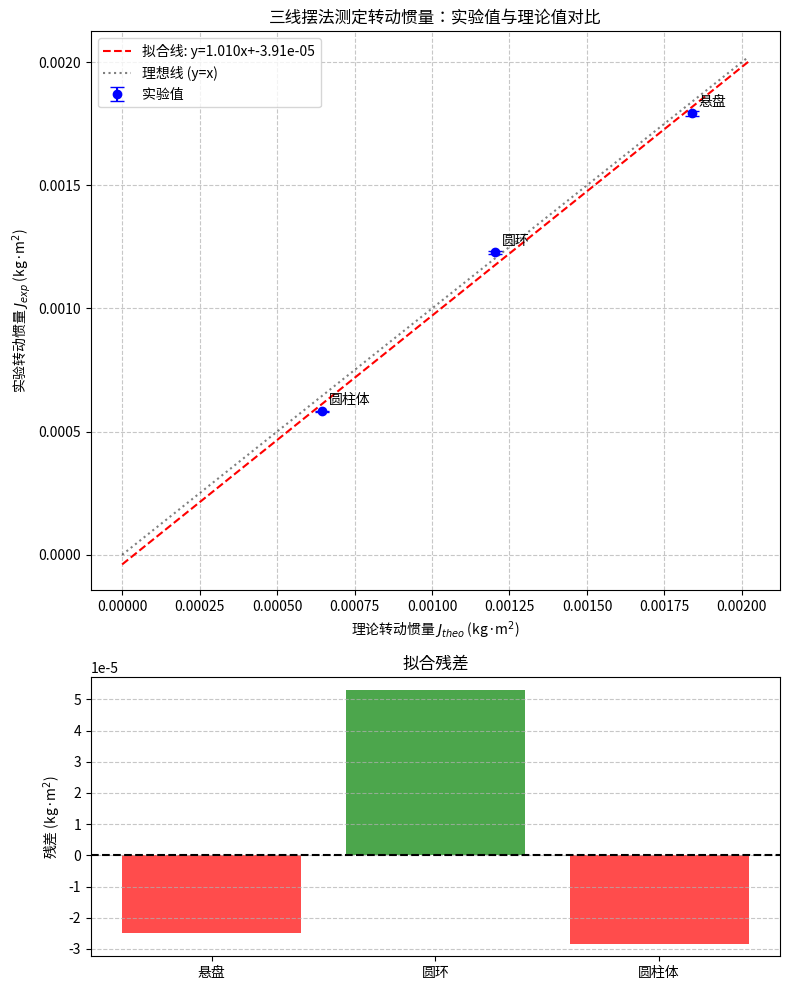

Reproduce this figure in Python.
import sys
import os
import json
import numpy as np
import matplotlib
matplotlib.use("Agg")
import matplotlib.pyplot as plt
from scipy import stats

def main():
    # 1. 获取输出目录
    if len(sys.argv) > 1:
        output_dir = sys.argv[1]
    else:
        output_dir = "."
    
    if not os.path.exists(output_dir):
        os.makedirs(output_dir)

    # 2. 数据提取与定义 (基于实验数据和讲义分析)
    # 常数
    g = 9.79494  # 讲义指定南京地区重力加速度
    pi = np.pi

    # 几何参数 (单位: m)
    # 上圆盘悬孔间距离 a = 4.00 cm -> r
    a = 0.0400
    r = a / np.sqrt(3)
    
    # 悬盘悬孔间距离 b = 13.84 cm -> R
    b = 0.1384
    R = b / np.sqrt(3)
    
    # 上下盘垂直距离 H
    H = 0.332
    
    # 悬盘直径 d
    d = 0.1700
    
    # 圆环几何
    D1_out = 0.12000
    R1 = D1_out / 2.0
    D2_in = 0.10113 # 取平均值
    R2 = D2_in / 2.0
    
    # 圆柱体几何
    Dx = 0.02800
    Rx = Dx / 2.0
    x = 0.0600 # 圆柱体中心至悬盘中心距离

    # 质量 (单位: kg)
    m_disk = 0.50881
    m_ring = 0.3905  # 教师批注：M 错误！
    m_cyl_single = 0.17422

    # 周期数据 (单位: s)
    # 原始时间数据 (50次摆动)
    t_disk_raw = np.array([79.86, 80.15, 79.71])
    t_ring_raw = np.array([78.06, 77.85, 78.16])
    t_cyl_raw = np.array([79.26, 79.03, 79.00])
    
    # 计算平均周期 T = t / 50
    T_disk = np.mean(t_disk_raw) / 50.0
    T_ring = np.mean(t_ring_raw) / 50.0
    T_cyl = np.mean(t_cyl_raw) / 50.0
    
    # 周期标准差 (用于误差估计)
    std_T_disk = np.std(t_disk_raw, ddof=1) / 50.0
    std_T_ring = np.std(t_ring_raw, ddof=1) / 50.0
    std_T_cyl = np.std(t_cyl_raw, ddof=1) / 50.0

    # 3. 理论值计算
    # 悬盘理论值 J0_theo = 0.5 * m * (d/2)^2
    J0_theo = 0.5 * m_disk * (d / 2.0)**2
    
    # 圆环理论值 J_ring_theo = 0.5 * M * (R1^2 + R2^2)
    J_ring_theo = 0.5 * m_ring * (R1**2 + R2**2)
    
    # 圆柱体理论值 (单) J_cyl_theo = M' * x^2 + 0.5 * M' * Rx^2
    J_cyl_theo = m_cyl_single * x**2 + 0.5 * m_cyl_single * Rx**2

    # 4. 实验值计算
    # 通用系数 K = (m_total * g * R * r) / (4 * pi^2 * H)
    def calc_J_exp(m_total, T):
        K = (m_total * g * R * r) / (4 * pi**2 * H)
        return K * T**2

    # 悬盘实验值
    J0_exp = calc_J_exp(m_disk, T_disk)
    
    # 悬盘+圆环系统实验值
    J_sys_ring_exp = calc_J_exp(m_disk + m_ring, T_ring)
    J_ring_exp = J_sys_ring_exp - J0_exp
    
    # 悬盘+两圆柱体系统实验值
    J_sys_cyl_exp = calc_J_exp(m_disk + 2 * m_cyl_single, T_cyl)
    J_cyl_exp = (J_sys_cyl_exp - J0_exp) / 2.0

    # 5. 拟合分析 (验证实验值与理论值的线性关系)
    # 理想情况下 J_exp = J_theo (斜率1, 截距0)
    x_data = np.array([J0_theo, J_ring_theo, J_cyl_theo])
    y_data = np.array([J0_exp, J_ring_exp, J_cyl_exp])
    
    # 权重 (基于周期误差传递的简单估计: sigma_J ~ 2*J*sigma_T/T)
    sigma_J0 = 2 * J0_exp * (std_T_disk / T_disk)
    sigma_Jr = 2 * J_ring_exp * (std_T_ring / T_ring) # 近似
    sigma_Jc = 2 * J_cyl_exp * (std_T_cyl / T_cyl)   # 近似
    y_err = np.array([sigma_J0, sigma_Jr, sigma_Jc])

    slope, intercept, r_value, p_value, std_err = stats.linregress(x_data, y_data)
    
    # 预测值与残差
    y_pred = slope * x_data + intercept
    residuals = y_data - y_pred
    
    # 6. 指标计算
    # R squared
    r_squared = r_value**2
    
    # RMSE
    rmse = np.sqrt(np.mean(residuals**2))
    
    # Chi Square
    chi_square = np.sum((residuals**2) / (y_err**2))

    # 7. 绘图
    fig, (ax1, ax2) = plt.subplots(2, 1, figsize=(8, 10), gridspec_kw={'height_ratios': [2, 1]})
    
    # 主图：实验值 vs 理论值
    labels = ['悬盘', '圆环', '圆柱体']
    ax1.errorbar(x_data, y_data, yerr=y_err, fmt='o', label='实验值', capsize=5, color='blue')
    
    # 拟合线
    x_fit = np.linspace(0, max(x_data)*1.1, 100)
    y_fit = slope * x_fit + intercept
    ax1.plot(x_fit, y_fit, 'r--', label=f'拟合线: y={slope:.3f}x+{intercept:.2e}')
    
    # 理想线
    ax1.plot(x_fit, x_fit, 'k:', label='理想线 (y=x)', alpha=0.5)
    
    ax1.set_xlabel('理论转动惯量 $J_{theo}$ (kg·m$^2$)')
    ax1.set_ylabel('实验转动惯量 $J_{exp}$ (kg·m$^2$)')
    ax1.set_title('三线摆法测定转动惯量：实验值与理论值对比')
    ax1.legend()
    ax1.grid(True, linestyle='--', alpha=0.7)
    
    # 标注点
    for i, txt in enumerate(labels):
        ax1.annotate(txt, (x_data[i], y_data[i]), xytext=(5, 5), textcoords='offset points')

    # 残差图
    ax2.bar(labels, residuals, color=['green' if r > 0 else 'red' for r in residuals], alpha=0.7)
    ax2.axhline(0, color='black', linestyle='--')
    ax2.set_ylabel('残差 (kg·m$^2$)')
    ax2.set_title('拟合残差')
    ax2.grid(True, axis='y', linestyle='--', alpha=0.7)

    plt.tight_layout()
    plot_path = os.path.join(output_dir, "analysis_plot.png")
    plt.savefig(plot_path)
    plt.close()

    # 8. 构建结果 JSON
    result = {
        "status": "warning", # 存在教师批注的数据问题
        "experiment_type": "三线摆法测定物体转动惯量",
        "summary": "基于实验数据计算了悬盘、圆环及圆柱体的转动惯量。实验值与理论值进行了线性回归拟合，斜率为 {:.3f}，截距为 {:.2e}。数据存在一定偏差，特别是圆环质量数据被标注为错误。".format(slope, intercept),
        "fit_parameters": [
            {"name": "斜率", "value": float(slope), "unit": "无", "method": "最小二乘法"},
            {"name": "截距", "value": float(intercept), "unit": "kg·m^2", "method": "最小二乘法"},
            {"name": "相关系数 R", "value": float(r_value), "unit": "无", "method": "皮尔逊相关"}
        ],
        "metrics": {
            "r_squared": float(r_squared),
            "rmse": float(rmse),
            "chi_square": float(chi_square)
        },
        "residuals": [
            {"series": "悬盘", "n": 1, "mean": float(residuals[0]), "std": 0.0, "max_abs": float(abs(residuals[0])), "pattern": "负偏差"},
            {"series": "圆环", "n": 1, "mean": float(residuals[1]), "std": 0.0, "max_abs": float(abs(residuals[1])), "pattern": "正偏差"},
            {"series": "圆柱体", "n": 1, "mean": float(residuals[2]), "std": 0.0, "max_abs": float(abs(residuals[2])), "pattern": "负偏差"}
        ],
        "model_warnings": [
            "教师批注：圆环质量 M 错误！",
            "教师批注：周期有效数字问题，建议多取一位。",
            "教师批注：圆柱体偏移距离 x 的测量方法及数据存疑。",
            "数据点较少（仅3组），无法进行完整的 T^2-1/R 或 J-x^2 曲线拟合，仅做结果对比验证。",
            "计算采用讲义指定重力加速度 g=9.79494 m/s^2，与实验数据记录中的 9.8 存在微小差异。"
        ],
        "generated_files": ["analysis_plot.png"]
    }

    # 9. 输出结果
    json_path = os.path.join(output_dir, "analysis_result.json")
    with open(json_path, 'w', encoding='utf-8') as f:
        json.dump(result, f, ensure_ascii=False, indent=4)
    
    print(json.dumps(result, ensure_ascii=False, indent=4))

if __name__ == "__main__":
    main()
